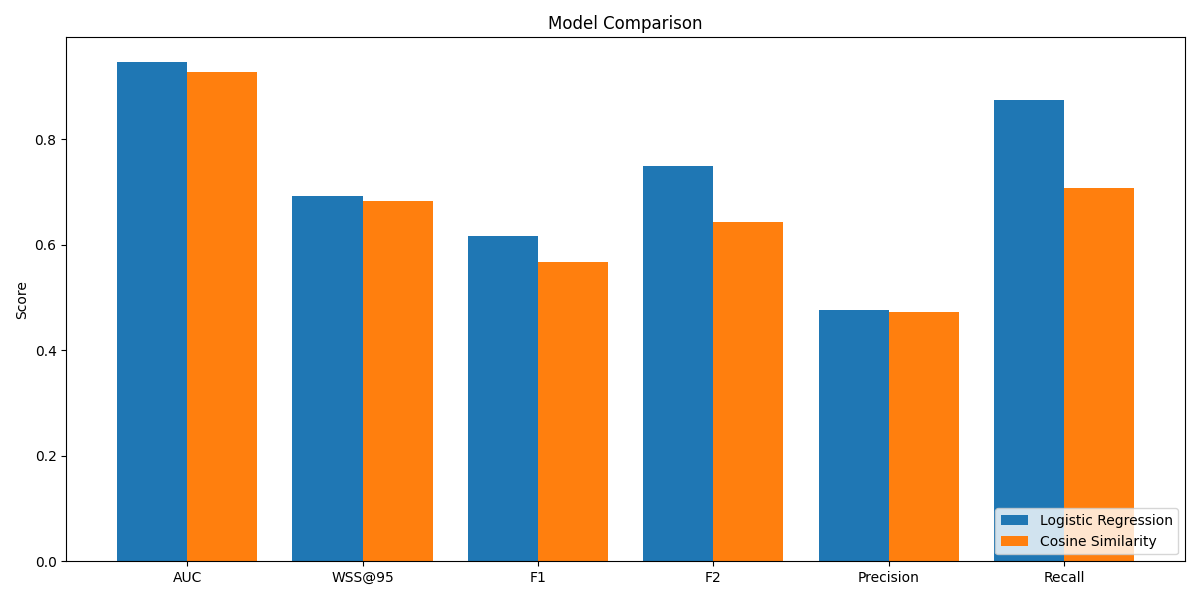

Values plotted in this chart, from the file beside it:
Metric, Logistic Regression, Cosine Similarity
AUC, 0.9463, 0.9276
WSS@95, 0.6931, 0.6839
F1, 0.6176, 0.5667
F2, 0.75, 0.6439
Precision, 0.4773, 0.4722
Recall, 0.875, 0.7083
